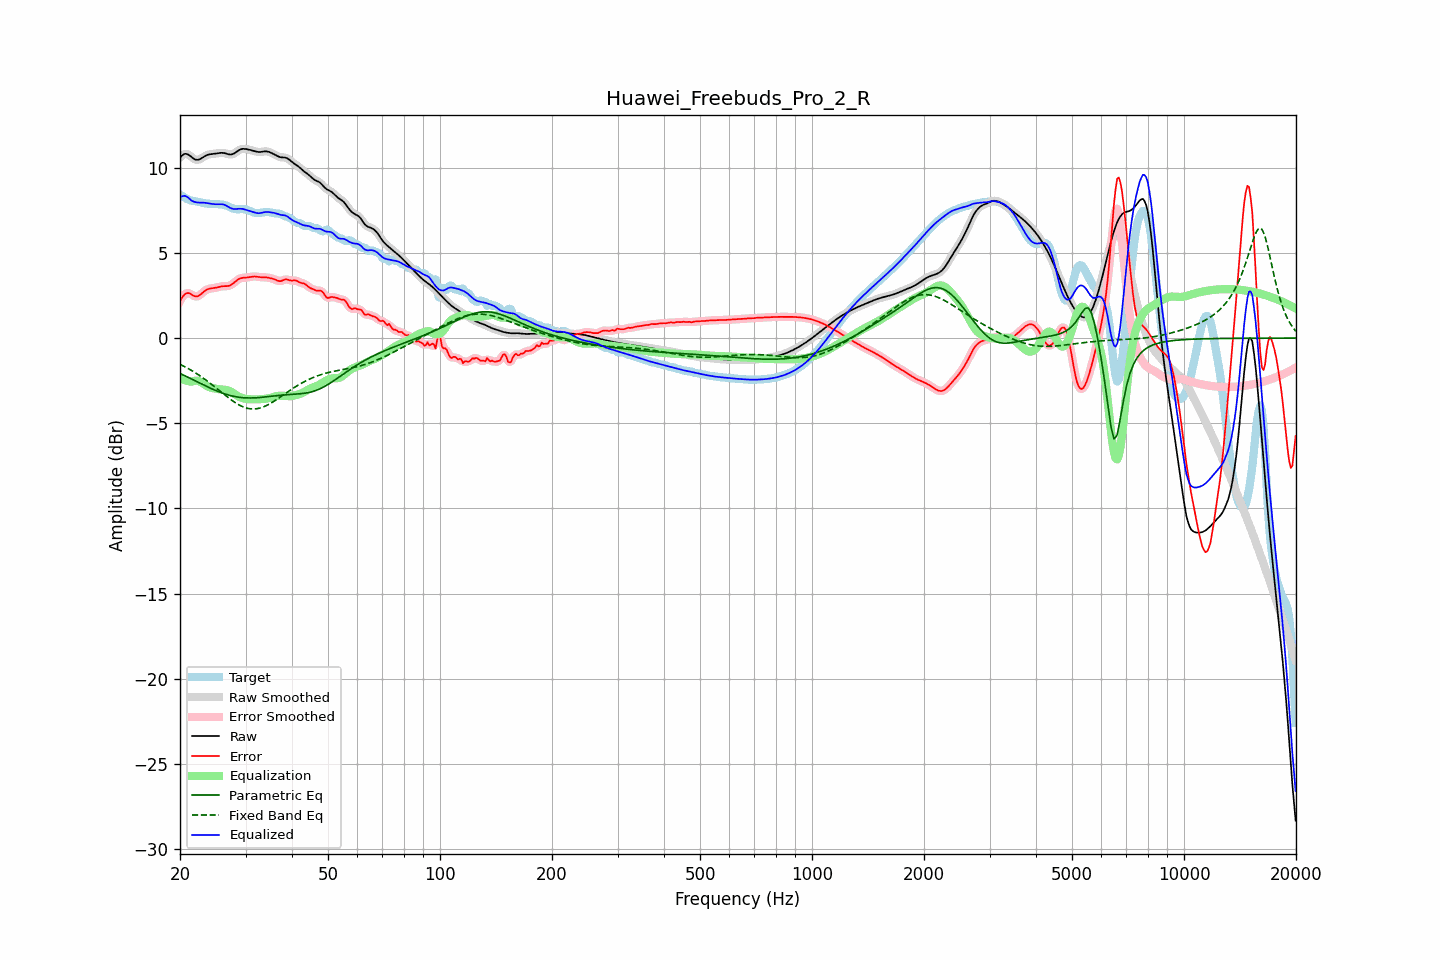

Data behind this chart, as committed beside it:
frequency, raw, error, smoothed, error_smoothed, equalization, parametric_eq, fixed_band_eq, equalized_raw, equalized_smoothed, target
20.00, 10.60, 2.17, 10.60, 2.17, -2.32, -2.08, -1.54, 8.27, 8.27, 8.42
20.20, 10.69, 2.33, 10.70, 2.34, -2.38, -2.12, -1.59, 8.32, 8.32, 8.36
20.40, 10.77, 2.47, 10.77, 2.47, -2.43, -2.17, -1.63, 8.34, 8.35, 8.30
20.61, 10.82, 2.58, 10.81, 2.57, -2.47, -2.21, -1.68, 8.35, 8.34, 8.24
20.81, 10.81, 2.63, 10.81, 2.63, -2.50, -2.26, -1.73, 8.31, 8.31, 8.18
21.02, 10.78, 2.64, 10.78, 2.64, -2.53, -2.30, -1.78, 8.25, 8.25, 8.14
21.23, 10.72, 2.62, 10.72, 2.62, -2.55, -2.35, -1.84, 8.17, 8.17, 8.10
21.44, 10.65, 2.57, 10.65, 2.57, -2.57, -2.40, -1.89, 8.08, 8.08, 8.08
21.66, 10.57, 2.51, 10.57, 2.51, -2.54, -2.44, -1.95, 8.03, 8.03, 8.06
21.87, 10.50, 2.46, 10.51, 2.47, -2.51, -2.49, -2.01, 7.99, 8.00, 8.04
22.09, 10.47, 2.44, 10.47, 2.45, -2.50, -2.54, -2.06, 7.97, 7.97, 8.03
22.31, 10.47, 2.46, 10.47, 2.46, -2.51, -2.58, -2.13, 7.96, 7.96, 8.01
22.54, 10.49, 2.50, 10.49, 2.51, -2.54, -2.63, -2.19, 7.95, 7.95, 7.99
22.76, 10.54, 2.57, 10.54, 2.57, -2.59, -2.68, -2.25, 7.95, 7.95, 7.96
22.99, 10.60, 2.66, 10.60, 2.66, -2.65, -2.72, -2.32, 7.95, 7.95, 7.94
23.22, 10.66, 2.74, 10.66, 2.74, -2.71, -2.77, -2.39, 7.95, 7.95, 7.92
23.45, 10.71, 2.81, 10.71, 2.81, -2.77, -2.81, -2.45, 7.94, 7.94, 7.90
23.69, 10.75, 2.86, 10.75, 2.86, -2.83, -2.86, -2.53, 7.92, 7.92, 7.89
23.92, 10.78, 2.89, 10.78, 2.89, -2.87, -2.90, -2.60, 7.91, 7.91, 7.89
24.16, 10.80, 2.91, 10.80, 2.91, -2.91, -2.95, -2.67, 7.89, 7.89, 7.89
24.40, 10.81, 2.92, 10.81, 2.92, -2.93, -2.99, -2.74, 7.88, 7.88, 7.88
24.65, 10.82, 2.94, 10.82, 2.94, -2.95, -3.03, -2.82, 7.86, 7.87, 7.88
24.89, 10.83, 2.95, 10.83, 2.95, -2.97, -3.07, -2.89, 7.86, 7.86, 7.88
25.14, 10.84, 2.98, 10.85, 2.98, -2.98, -3.11, -2.97, 7.86, 7.86, 7.87
25.39, 10.86, 3.00, 10.86, 3.00, -3.00, -3.15, -3.05, 7.86, 7.86, 7.86
25.65, 10.87, 3.02, 10.87, 3.02, -3.01, -3.18, -3.12, 7.86, 7.86, 7.85
25.91, 10.88, 3.04, 10.88, 3.04, -3.02, -3.22, -3.20, 7.86, 7.86, 7.84
26.16, 10.87, 3.05, 10.87, 3.04, -3.03, -3.25, -3.28, 7.84, 7.84, 7.83
26.43, 10.85, 3.05, 10.85, 3.05, -3.04, -3.28, -3.35, 7.81, 7.81, 7.80
26.69, 10.82, 3.05, 10.82, 3.05, -3.06, -3.31, -3.43, 7.77, 7.76, 7.77
26.96, 10.80, 3.06, 10.80, 3.06, -3.08, -3.34, -3.50, 7.71, 7.71, 7.74
27.23, 10.78, 3.09, 10.78, 3.09, -3.12, -3.37, -3.57, 7.66, 7.66, 7.69
27.50, 10.78, 3.14, 10.78, 3.14, -3.17, -3.39, -3.64, 7.61, 7.62, 7.64
27.77, 10.81, 3.20, 10.81, 3.21, -3.22, -3.41, -3.71, 7.59, 7.59, 7.60
28.05, 10.86, 3.28, 10.86, 3.28, -3.28, -3.43, -3.77, 7.57, 7.58, 7.57
28.33, 10.93, 3.36, 10.92, 3.36, -3.35, -3.45, -3.83, 7.58, 7.58, 7.56
28.62, 10.99, 3.43, 10.99, 3.43, -3.40, -3.47, -3.89, 7.59, 7.59, 7.56
28.90, 11.05, 3.49, 11.05, 3.48, -3.45, -3.48, -3.94, 7.60, 7.59, 7.57
29.19, 11.09, 3.52, 11.09, 3.52, -3.50, -3.49, -3.99, 7.59, 7.59, 7.57
29.48, 11.11, 3.54, 11.11, 3.54, -3.53, -3.50, -4.03, 7.58, 7.58, 7.57
29.78, 11.11, 3.54, 11.11, 3.55, -3.55, -3.51, -4.07, 7.56, 7.56, 7.56
30.08, 11.10, 3.55, 11.10, 3.55, -3.57, -3.51, -4.10, 7.53, 7.53, 7.55
30.38, 11.08, 3.56, 11.08, 3.56, -3.58, -3.52, -4.12, 7.50, 7.50, 7.52
30.68, 11.06, 3.58, 11.06, 3.58, -3.59, -3.52, -4.14, 7.47, 7.47, 7.49
30.99, 11.04, 3.59, 11.04, 3.59, -3.59, -3.52, -4.16, 7.44, 7.44, 7.44
31.30, 11.01, 3.61, 11.01, 3.61, -3.60, -3.52, -4.16, 7.42, 7.41, 7.40
31.61, 10.99, 3.62, 10.99, 3.61, -3.60, -3.51, -4.16, 7.39, 7.38, 7.37
31.93, 10.96, 3.61, 10.96, 3.61, -3.60, -3.51, -4.16, 7.36, 7.36, 7.34
32.24, 10.94, 3.60, 10.94, 3.60, -3.60, -3.50, -4.14, 7.34, 7.34, 7.34
32.57, 10.93, 3.59, 10.93, 3.59, -3.60, -3.49, -4.12, 7.33, 7.33, 7.34
32.89, 10.93, 3.57, 10.93, 3.58, -3.59, -3.49, -4.10, 7.34, 7.34, 7.35
33.22, 10.94, 3.57, 10.94, 3.57, -3.58, -3.48, -4.07, 7.36, 7.36, 7.37
33.55, 10.96, 3.57, 10.95, 3.57, -3.57, -3.47, -4.04, 7.38, 7.38, 7.39
33.89, 10.96, 3.57, 10.96, 3.57, -3.56, -3.46, -4.00, 7.40, 7.40, 7.40
34.23, 10.96, 3.56, 10.96, 3.56, -3.55, -3.45, -3.95, 7.41, 7.40, 7.40
34.57, 10.94, 3.54, 10.94, 3.54, -3.54, -3.44, -3.90, 7.40, 7.40, 7.39
34.92, 10.90, 3.52, 10.91, 3.52, -3.51, -3.43, -3.85, 7.39, 7.39, 7.38
35.27, 10.86, 3.50, 10.86, 3.50, -3.49, -3.41, -3.80, 7.38, 7.38, 7.36
35.62, 10.82, 3.47, 10.82, 3.47, -3.46, -3.40, -3.74, 7.36, 7.36, 7.34
35.97, 10.77, 3.44, 10.77, 3.44, -3.43, -3.39, -3.68, 7.34, 7.34, 7.33
... 635 more rows
